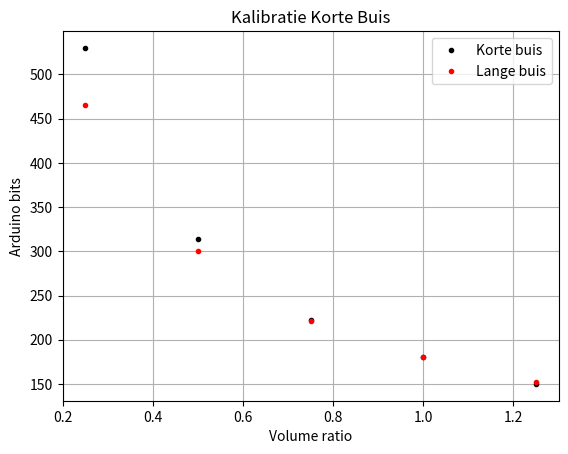

Write Python code to recreate this figure.
### Jouw data en code
import numpy as np 
import matplotlib.pyplot as plt
# callibraties 
#verwaarloosbaar korte buis
callibratie_V = np.array([])
volumme_ratio = np.array([1, 0.75, 0.50, 1.25, 0.25])
arduino_bits = np.array([180, 222, 314, 150, 530])

arduino_bits_lang = np.array([180, 221, 300, 152, 465])

plt.figure()
plt.plot(volumme_ratio, arduino_bits, 'k.', label='Korte buis')
plt.plot(volumme_ratio, arduino_bits_lang, 'r.', label='Lange buis')
plt.xlabel('Volume ratio')
plt.ylabel('Arduino bits')
plt.title('Kalibratie Korte Buis')
plt.legend()
plt.grid(True)
plt.show()